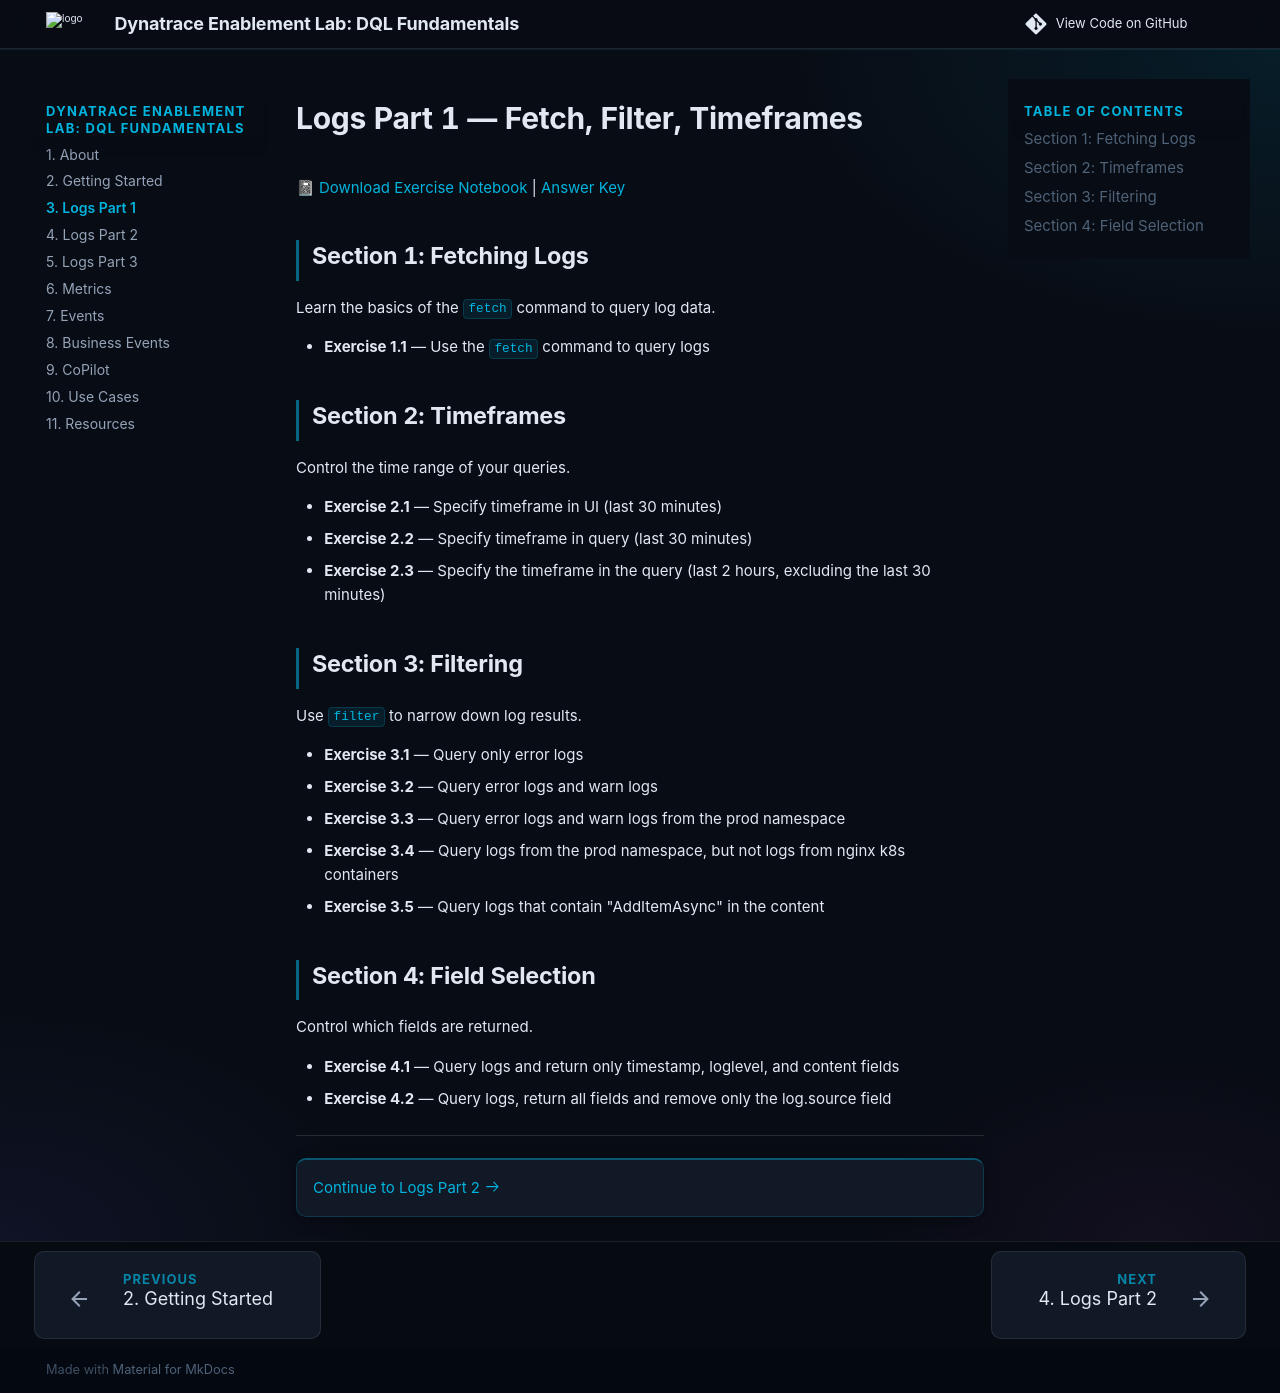

repository: dynatrace-wwse/enablement-dql-fundamentals · page: logs-part-1/index.html · generator: mkdocs


# Logs Part 1 — Fetch, Filter, Timeframes

📓 [Download Exercise Notebook](https://github.com/dynatrace-wwse/enablement-dql-fundamentals/raw/main/Exercises/Workshop%20-%20Logs%20Part%201%20-%20Exercises.json) | [Answer Key](https://github.com/dynatrace-wwse/enablement-dql-fundamentals/raw/main/Answers/Workshop%20-%20Logs%20Part%201%20-%20Answer%20Key.json)

## Section 1: Fetching Logs

Learn the basics of the `fetch` command to query log data.

- **Exercise 1.1** — Use the `fetch` command to query logs

## Section 2: Timeframes

Control the time range of your queries.

- **Exercise 2.1** — Specify timeframe in UI (last 30 minutes)
- **Exercise 2.2** — Specify timeframe in query (last 30 minutes)
- **Exercise 2.3** — Specify the timeframe in the query (last 2 hours, excluding the last 30 minutes)

## Section 3: Filtering

Use `filter` to narrow down log results.

- **Exercise 3.1** — Query only error logs
- **Exercise 3.2** — Query error logs and warn logs
- **Exercise 3.3** — Query error logs and warn logs from the prod namespace
- **Exercise 3.4** — Query logs from the prod namespace, but not logs from nginx k8s containers
- **Exercise 3.5** — Query logs that contain "AddItemAsync" in the content

## Section 4: Field Selection

Control which fields are returned.

- **Exercise 4.1** — Query logs and return only timestamp, loglevel, and content fields
- **Exercise 4.2** — Query logs, return all fields and remove only the log.source field

---

<div class="grid cards" markdown>
- [Continue to Logs Part 2 :octicons-arrow-right-24:](logs-part-2.md)
</div>
